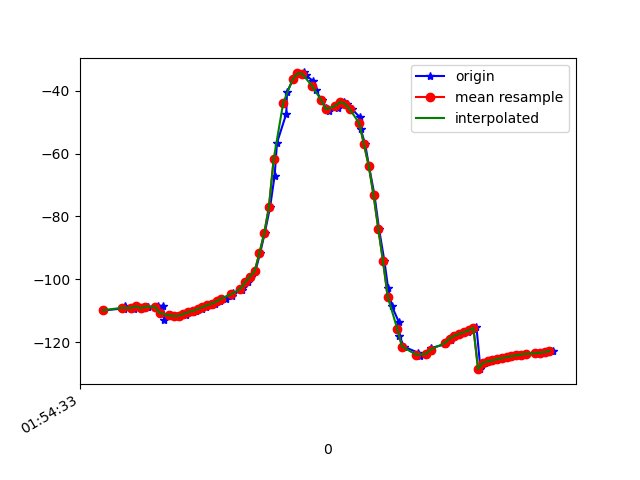

Source data for this figure (header and first rows):
1617760473924, 456110556989193, -109.86809, 23.14405, -11.5244875
1617760474007, 456110576219963, -109.3, 22.78, -11.85
1617760474010, 456110595450733, -109.5, 22.62, -11.43
1617760474013, 456110614681503, -108.9, 22.61, -12.48
1617760474016, 456110633912273, -108.6, 22.23, -12.31
1617760474054, 456110653143043, -109.5, 22.74, -11.9
1617760474056, 456110672373813, -108.7, 22.46, -12.69
1617760474061, 456110691604583, -108.6, 22.21, -12.23
1617760474094, 456110710835353, -109.2, 23.06, -12.51
1617760474108, 456110730066123, -108.7, 22.66, -12.9
1617760474112, 456110749296893, -108.8, 22.45, -12.42
1617760474151, 456110768527663, -108.9, 23.04, -13.34
1617760474154, 456110787758433, -108.4, 22.8, -13.69
1617760474175, 456110806989203, -108.5, 22.71, -13.03
1617760474179, 456110826219973, -112.8, 22.1, -11.23
1617760474210, 456110845450743, -111.5, 22.77, -14.14
1617760474239, 456110864681513, -111.7, 22.52, -13.67
1617760474242, 456110883912283, -111.6, 22.77, -14.63
1617760474269, 456110903143053, -111.2, 22.13, -15.11
1617760474272, 456110922373823, -110.8, 21.67, -15.52
1617760474299, 456110941604593, -110.4, 21.28, -15.69
1617760474313, 456110960835363, -110, 21.19, -15.92
1617760474339, 456110980066133, -109.5, 21.34, -16.23
1617760474356, 456110999296903, -108.8, 21.74, -16.58
1617760474371, 456111018527673, -108.2, 22.15, -16.97
1617760474395, 456111037758443, -107.7, 22.37, -17.25
1617760474413, 456111056989213, -107, 22.66, -17.56
1617760474439, 456111076219983, -106.1, 23.38, -18.07
1617760474465, 456111095450753, -105.2, 24.56, -18.84
1617760474468, 456111114681523, -104.4, 26.04, -19.68
1617760474507, 456111133912293, -103.5, 27.96, -20.75
1617760474509, 456111153143063, -102.4, 30.76, -22.35
1617760474532, 456111172373833, -100.9, 34.64, -24.92
1617760474545, 456111191604603, -99.13, 39.12, -28.43
1617760474563, 456111210835373, -97.41, 47.39, -35.12
1617760474583, 456111230066143, -91.67, 49.07, -39.22
1617760474602, 456111249296913, -85.42, 54.2, -48.22
1617760474625, 456111268527683, -76.97, 58.36, -60.14
1617760474644, 456111287758453, -67, 60.85, -74.15
1617760474654, 456111306989223, -56.56, 61.48, -89
1617760474693, 456111326219993, -47.37, 60.39, -103
1617760474696, 456111345450763, -40.47, 58.11, -115.3
1617760474722, 456111364798479, -36.37, 55.21, -125.1
1617760474743, 456111384029249, -34.54, 52.05, -132.9
1617760474768, 456111403260019, -34.22, 48.62, -139.4
1617760474774, 456111422490789, -35.06, 45.75, -144.3
1617760474807, 456111441721559, -37.01, 44.37, -147.2
1617760474816, 456111460952329, -39.8, 44.95, -148.3
1617760474842, 456111480183099, -43.01, 46.75, -147.7
1617760474861, 456111499413869, -45.55, 48.4, -146.3
1617760474874, 456111518644639, -46.37, 49.08, -145.2
1617760474911, 456111537875409, -45.5, 48.94, -144.7
1617760474914, 456111557106179, -44.19, 48.85, -144
1617760474935, 456111576336949, -43.61, 49.65, -142.3
1617760474950, 456111595567719, -44.21, 51.51, -139.3
1617760474970, 456111614798489, -45.94, 53.95, -135
1617760475003, 456111634029259, -48.49, 56.46, -129.8
1617760475006, 456111653260029, -52.22, 58.98, -123.3
1617760475025, 456111672490799, -57.12, 61.35, -115.8
1617760475041, 456111691721569, -64.03, 63.41, -106.4
1617760475064, 456111710952339, -73.17, 64.76, -94.73
... 39 more rows
